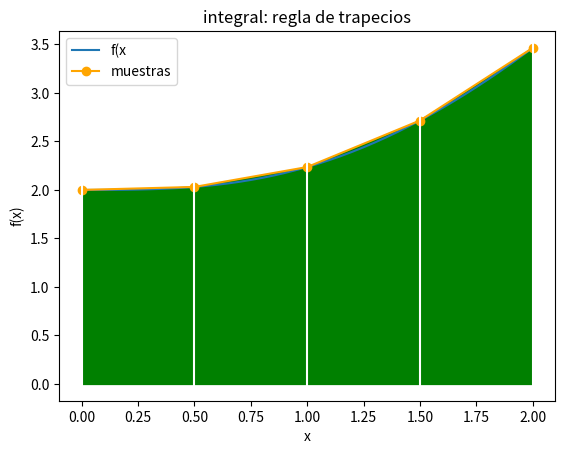

The script that saved this image:
import numpy as np
import matplotlib.pyplot as plt


def fx(x):
    return np.sqrt(4 + x**3)
a = 0
b = 2
n = 4

h= (b-a)/n
xi = a
suma = fx(xi)
for i in range(0,n-1,1):
    xi = xi + h
    suma = suma + 2*fx(xi)
suma = suma + fx(b)
area = h*(suma/2)    

print('trapecios:', n)
print('integral:', area)


#GRAFICA
#puntos de miuestra
muestras = n + 1
xi = np.linspace(a,b,muestras)
fi = fx(xi)
# linea suave
muestraslinea= n*10 + 1
xk = np.linspace(a,b,muestraslinea)
fk = fx(xk)
# graficando
plt.plot(xk,fk, label = 'f(x')
plt.plot(xi,fi, marker='o',
         color='orange', label = 'muestras')

plt.xlabel('x')
plt.ylabel('f(x)')
plt.title('integral: regla de trapecios')
plt.legend()

# Trapecios
plt.fill_between(xi,0,fi, color='g')
for i in range(0,muestras,1):
    plt.axvline(xi[i], color='w')
plt.show()
